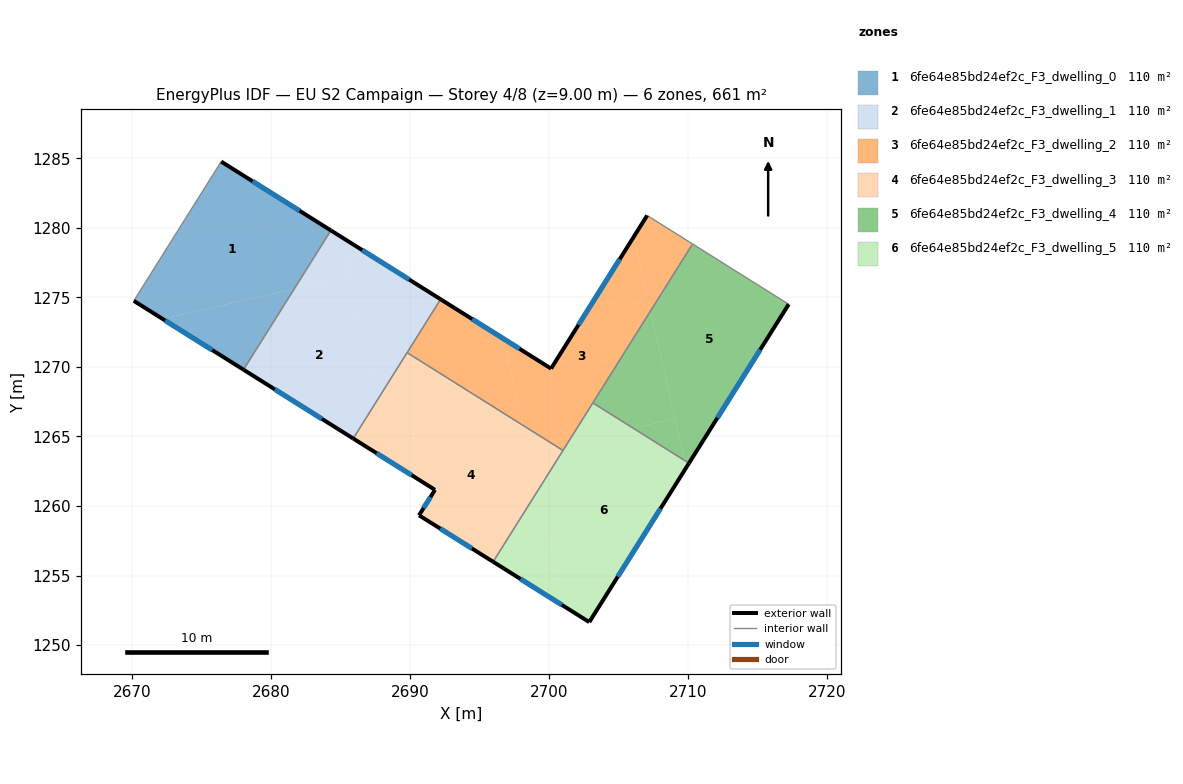
=== STOREY PLAN SPEC (per zone: floor XY polygon, exterior-wall plan segments, windows/doors) ===
zone 1: 6fe64e85bd24ef2c_F3_dwelling_0  (110.1 m²)
  floor: (2684.29, 1279.82) (2681.66, 1275.62) (2672.19, 1273.45) (2670.12, 1274.75) (2676.40, 1284.77)
  floor: (2681.66, 1275.62) (2678.01, 1269.80) (2672.19, 1273.45)
  exterior wall: (2670.12, 1274.75) – (2678.01, 1269.80)  [9.3 m]
    window: (2672.37, 1273.34) – (2675.75, 1271.22)  [5.1 m²]
  exterior wall: (2684.29, 1279.82) – (2676.40, 1284.77)  [9.3 m]
    window: (2682.04, 1281.23) – (2678.66, 1283.35)  [5.1 m²]
  interior walls: 2
zone 2: 6fe64e85bd24ef2c_F3_dwelling_1  (110.1 m²)
  floor: (2685.59, 1276.52) (2687.62, 1267.61) (2685.90, 1264.85) (2678.01, 1269.80) (2681.66, 1275.62)
  floor: (2684.92, 1279.42) (2685.59, 1276.52) (2681.66, 1275.62) (2684.29, 1279.82)
  floor: (2692.18, 1274.87) (2687.62, 1267.61) (2684.92, 1279.42)
  exterior wall: (2678.01, 1269.80) – (2685.90, 1264.85)  [9.3 m]
    window: (2680.26, 1268.39) – (2683.64, 1266.27)  [5.1 m²]
  exterior wall: (2692.18, 1274.87) – (2684.29, 1279.82)  [9.3 m]
    window: (2689.93, 1276.28) – (2686.55, 1278.40)  [5.1 m²]
  interior walls: 3
zone 3: 6fe64e85bd24ef2c_F3_dwelling_2  (110.1 m²)
  floor: (2706.05, 1279.33) (2707.27, 1274.01) (2701.30, 1264.51) (2700.47, 1264.31) (2698.12, 1265.79) (2696.70, 1272.03) (2700.12, 1269.88)
  floor: (2697.74, 1267.47) (2698.12, 1265.79) (2696.06, 1267.08)
  floor: (2710.30, 1278.84) (2707.27, 1274.01) (2706.05, 1279.33) (2707.03, 1280.89)
  floor: (2701.30, 1264.51) (2700.98, 1263.99) (2700.47, 1264.31)
  floor: (2696.70, 1272.03) (2697.74, 1267.47) (2696.06, 1267.08) (2689.77, 1271.03) (2692.18, 1274.87)
  exterior wall: (2707.03, 1280.89) – (2700.12, 1269.88)  [13.0 m]
    window: (2705.06, 1277.75) – (2702.10, 1273.03)  [7.2 m²]
  exterior wall: (2700.12, 1269.88) – (2692.18, 1274.87)  [9.4 m]
    window: (2697.85, 1271.31) – (2694.45, 1273.44)  [5.2 m²]
  interior walls: 5
zone 4: 6fe64e85bd24ef2c_F3_dwelling_3  (110.1 m²)
  floor: (2698.12, 1265.79) (2699.19, 1261.14) (2695.96, 1255.99) (2690.63, 1259.33) (2691.78, 1261.16) (2688.65, 1263.12) (2688.16, 1265.27) (2696.06, 1267.08)
  floor: (2687.62, 1267.61) (2688.65, 1263.12) (2685.90, 1264.85)
  floor: (2700.98, 1263.99) (2699.19, 1261.14) (2698.56, 1263.88) (2700.47, 1264.31)
  floor: (2696.06, 1267.08) (2688.16, 1265.27) (2687.62, 1267.61) (2689.77, 1271.03)
  floor: (2700.47, 1264.31) (2698.56, 1263.88) (2698.12, 1265.79)
  exterior wall: (2690.63, 1259.33) – (2695.96, 1255.99)  [6.3 m]
    window: (2692.15, 1258.38) – (2694.44, 1256.94)  [3.5 m²]
  exterior wall: (2691.78, 1261.16) – (2690.63, 1259.33)  [2.2 m]
    window: (2691.45, 1260.64) – (2690.96, 1259.85)  [1.2 m²]
  exterior wall: (2685.90, 1264.85) – (2691.78, 1261.16)  [6.9 m]
    window: (2687.58, 1263.80) – (2690.10, 1262.22)  [3.8 m²]
  interior walls: 3
zone 5: 6fe64e85bd24ef2c_F3_dwelling_4  (110.1 m²)
  floor: (2717.21, 1274.51) (2710.04, 1263.08) (2709.73, 1263.27) (2707.27, 1274.01) (2710.30, 1278.84)
  floor: (2709.04, 1266.28) (2709.73, 1263.27) (2706.04, 1265.59)
  floor: (2707.27, 1274.01) (2709.04, 1266.28) (2706.04, 1265.59) (2703.13, 1267.42)
  exterior wall: (2710.04, 1263.08) – (2717.21, 1274.51)  [13.5 m]
    window: (2712.09, 1266.34) – (2715.16, 1271.24)  [7.4 m²]
  interior walls: 3
zone 6: 6fe64e85bd24ef2c_F3_dwelling_5  (110.1 m²)
  floor: (2709.73, 1263.27) (2709.84, 1262.76) (2702.87, 1251.65) (2701.11, 1252.76) (2699.19, 1261.13) (2701.30, 1264.51) (2706.04, 1265.59)
  floor: (2699.19, 1261.13) (2701.11, 1252.76) (2695.96, 1255.99)
  floor: (2706.04, 1265.59) (2701.30, 1264.51) (2703.13, 1267.42)
  floor: (2710.04, 1263.08) (2709.84, 1262.76) (2709.73, 1263.27)
  exterior wall: (2702.87, 1251.65) – (2710.04, 1263.08)  [13.5 m]
    window: (2704.92, 1254.92) – (2707.99, 1259.81)  [7.4 m²]
  exterior wall: (2695.96, 1255.99) – (2702.87, 1251.65)  [8.2 m]
    window: (2697.93, 1254.75) – (2700.90, 1252.89)  [4.5 m²]
  interior walls: 3

=== DERIVED (storey summary) ===
Building: EU S2 Campaign
Storey: 4 of 8  (floor level z = 9.00 m)
Storey gross floor area: 660.6 m²
Zones on this storey: 6
  - 6fe64e85bd24ef2c_F3_dwelling_0: floor 110.1 m²; exterior wall 18.6 m (55.9 m²); 2 window(s) 10.3 m²; WWR 18.4%
  - 6fe64e85bd24ef2c_F3_dwelling_1: floor 110.1 m²; exterior wall 18.6 m (55.9 m²); 2 window(s) 10.3 m²; WWR 18.4%
  - 6fe64e85bd24ef2c_F3_dwelling_2: floor 110.1 m²; exterior wall 22.4 m (67.1 m²); 2 window(s) 12.3 m²; WWR 18.4%
  - 6fe64e85bd24ef2c_F3_dwelling_3: floor 110.1 m²; exterior wall 15.4 m (46.2 m²); 3 window(s) 8.5 m²; WWR 18.4%
  - 6fe64e85bd24ef2c_F3_dwelling_4: floor 110.1 m²; exterior wall 13.5 m (40.5 m²); 1 window(s) 7.4 m²; WWR 18.4%
  - 6fe64e85bd24ef2c_F3_dwelling_5: floor 110.1 m²; exterior wall 21.7 m (65.0 m²); 2 window(s) 11.9 m²; WWR 18.4%
Zone adjacency (shared interzone walls):
  - 6fe64e85bd24ef2c_F3_dwelling_0 ↔ 6fe64e85bd24ef2c_F3_dwelling_1
  - 6fe64e85bd24ef2c_F3_dwelling_1 ↔ 6fe64e85bd24ef2c_F3_dwelling_2
  - 6fe64e85bd24ef2c_F3_dwelling_1 ↔ 6fe64e85bd24ef2c_F3_dwelling_3
  - 6fe64e85bd24ef2c_F3_dwelling_2 ↔ 6fe64e85bd24ef2c_F3_dwelling_3
  - 6fe64e85bd24ef2c_F3_dwelling_2 ↔ 6fe64e85bd24ef2c_F3_dwelling_4
  - 6fe64e85bd24ef2c_F3_dwelling_2 ↔ 6fe64e85bd24ef2c_F3_dwelling_5
  - 6fe64e85bd24ef2c_F3_dwelling_3 ↔ 6fe64e85bd24ef2c_F3_dwelling_5
  - 6fe64e85bd24ef2c_F3_dwelling_4 ↔ 6fe64e85bd24ef2c_F3_dwelling_5